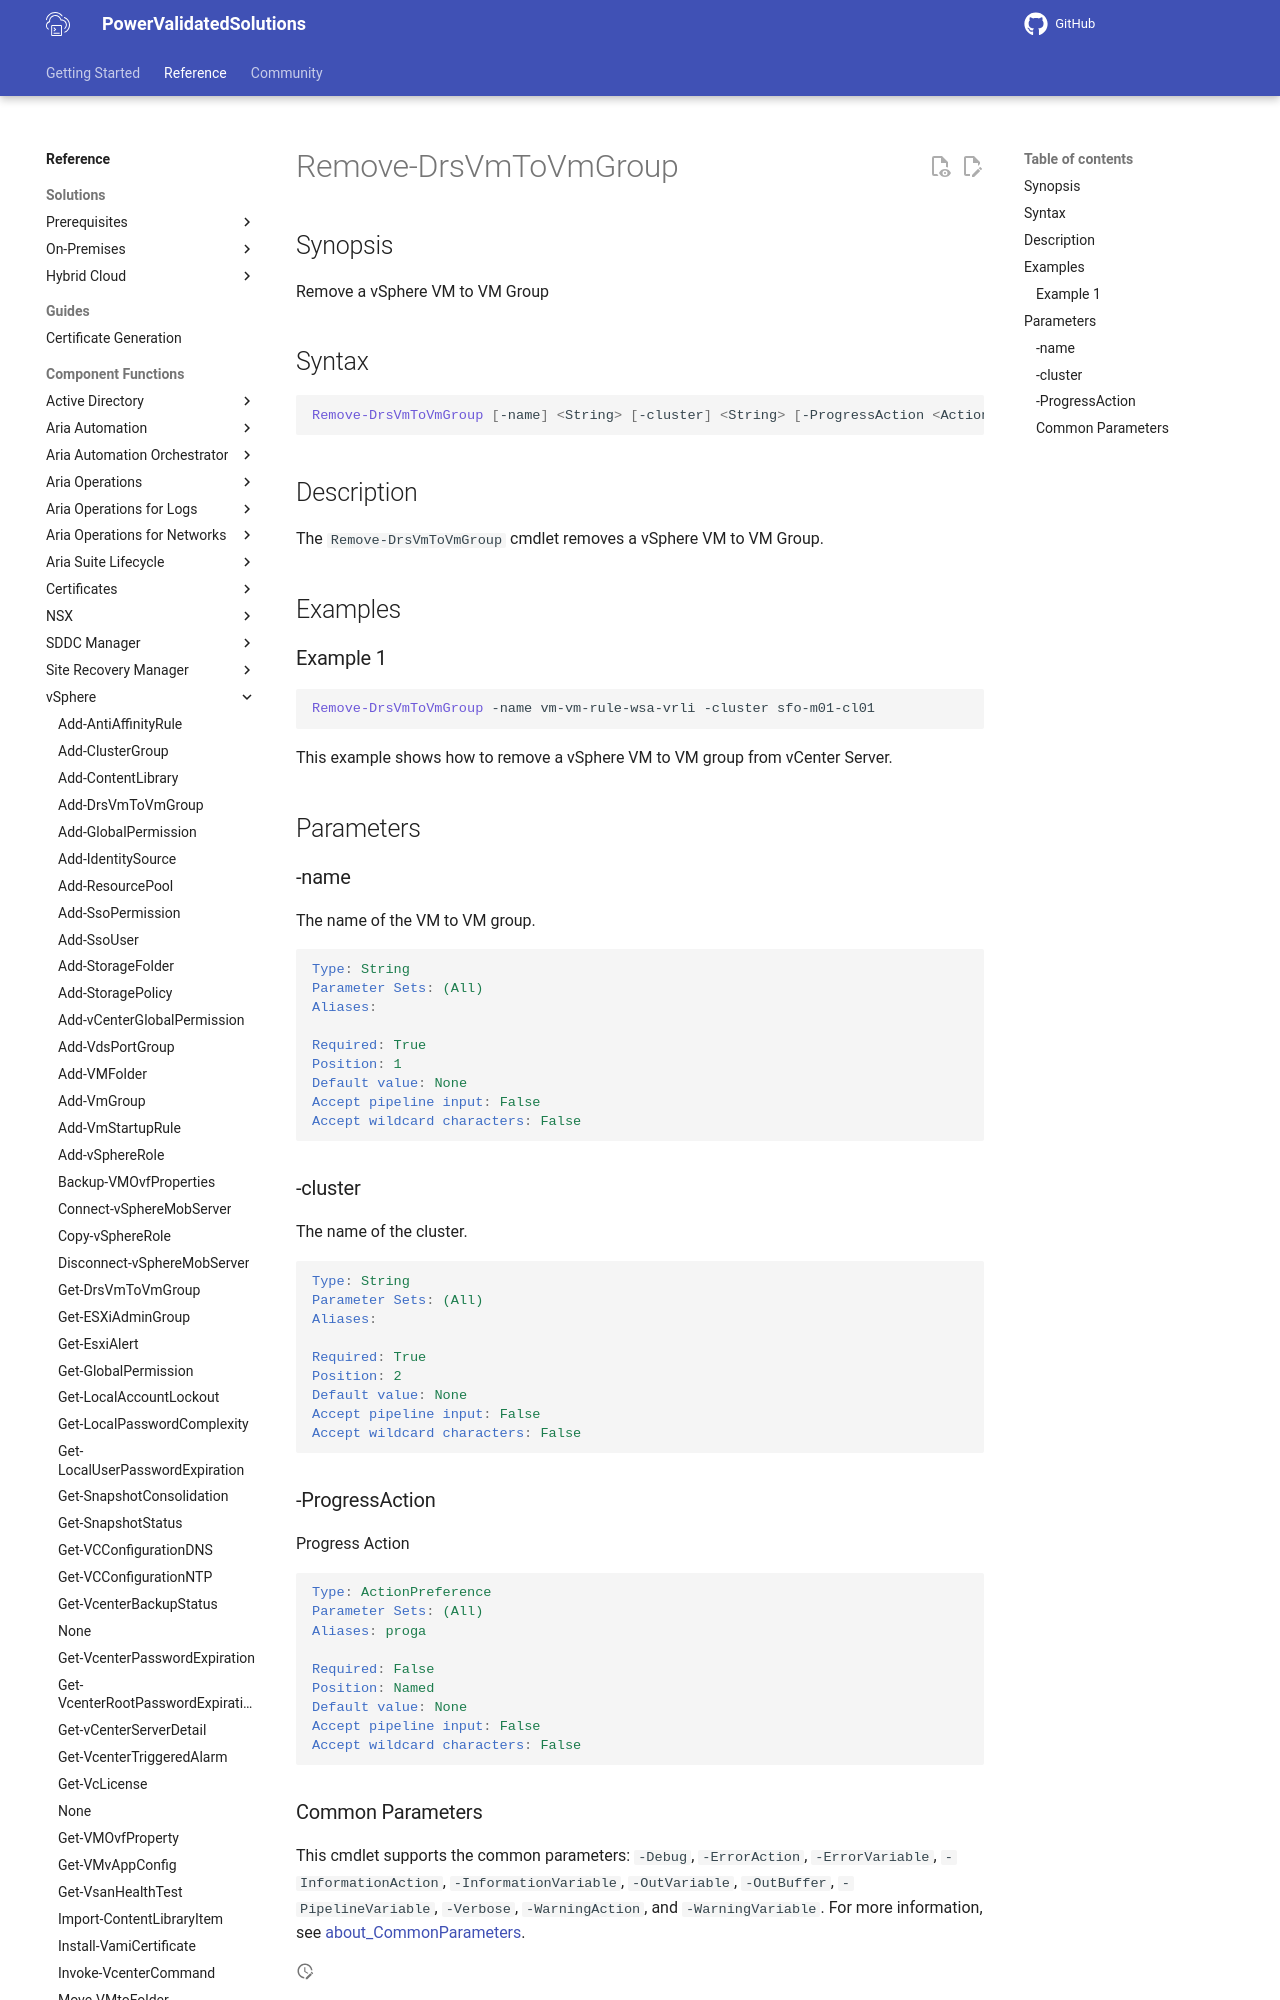

repository: vmware/power-validated-solutions-for-cloud-foundation · page: documentation/functions/vsphere/Remove-DrsVmToVmGroup/index.html · generator: mkdocs

# Remove-DrsVmToVmGroup

## Synopsis

Remove a vSphere VM to VM Group

## Syntax

```powershell
Remove-DrsVmToVmGroup [-name] <String> [-cluster] <String> [-ProgressAction <ActionPreference>] [<CommonParameters>]
```

## Description

The `Remove-DrsVmToVmGroup` cmdlet removes a vSphere VM to VM Group.

## Examples

### Example 1

```powershell
Remove-DrsVmToVmGroup -name vm-vm-rule-wsa-vrli -cluster sfo-m01-cl01
```

This example shows how to remove a vSphere VM to VM group from vCenter Server.

## Parameters

### -name

The name of the VM to VM group.

```yaml
Type: String
Parameter Sets: (All)
Aliases:

Required: True
Position: 1
Default value: None
Accept pipeline input: False
Accept wildcard characters: False
```
